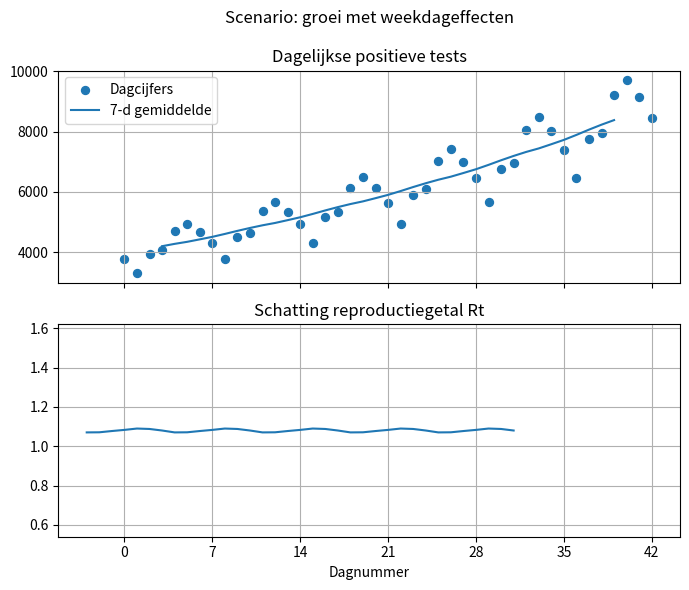

The matplotlib source for this figure:
#!/usr/bin/env python3
# -*- coding: utf-8 -*-
"""Testing R calculation method on hypothetical scenarios.
Created on Mon Mar 22 08:38:39 2021

@author: @hk_nien
"""

import matplotlib.pyplot as plt
import matplotlib.ticker as ticker
import numpy as np
import pandas as pd

def calc_R_from_cases(daily_pos, delay=7, Tc=4.0):
    """Calculate from daily-cases array.

    Return a dataframe with:

    - npos: number of positives per day
    - npos7: same, 7-day average.
    - Rt: R estimate.
    """

    npos = pd.Series(daily_pos)
    npos7 = npos.rolling(7, center=True).mean()


    log_r = np.log(npos7.to_numpy()) # shape (n,)
    log_slope = (log_r[2:] - log_r[:-2])/2 # (n-2,)
    Rt = np.exp(Tc*log_slope) # (n-2,)

    index = npos.index[1:-1] - delay
    Rts = pd.Series(index=index, data=Rt, name='Rt').iloc[3:]

    df = pd.DataFrame(dict(npos=npos, npos7=npos7, Rt=Rts))

    return df

def add_noise(npos, f=0.05, seed=2):
    """Add noise, stdev = f*value, truncated distribution"""

    np.random.seed(seed)
    lam = 1/f**2
    noise_fac = np.random.poisson(lam, size=npos.shape)/lam

    # redo outliers
    mask = (np.abs(noise_fac-1) > 2*f)
    noise_fac[mask] = np.random.poisson(lam, size=np.count_nonzero(mask))/lam



    return npos * noise_fac


def calc_plot_scenario(daily_pos, labels=None, title='Simulatie'):
    """daily_pos: 1D array of daily case numbers.

    labels: optional list (day_number, label).

    Return dataframe.
    """

    df = calc_R_from_cases(daily_pos)
    fig, axs = plt.subplots(2, 1, sharex=True, tight_layout=True, figsize=(7, 6))
    ax = axs[0]

    ax.set_title(f'{title}\n\nDagelijkse positieve tests')

    psize = max(15, 1500/len(df))

    ax.scatter(df.index, df['npos'], label='Dagcijfers', s=psize)
    ax.plot(df['npos7'], label='7-d gemiddelde')
    ax.legend()
    ax.grid()


    ax = axs[1]
    ax.plot(df['Rt'])
    ax.grid()
    ax.set_title('Schatting reproductiegetal Rt')
    ax.set_xlabel('Dagnummer')


    for ax, column in zip(axs, ['npos', 'Rt']):

        ys = df[column]
        if ys.min() < 0.1*ys.max():
            ax.set_yscale('log')
            ax.grid(axis='y', which='minor')
            continue

        ymin, ymax = ax.get_ylim()
        if ymin>0 and ymax/ymin < 2:
            ymid = (ymax+ymin)/2
            ymin, ymax = ymid*0.5, ymid*1.5
            ax.set_ylim(ymin, ymax)


    if labels:
        ymins = [ax.get_ylim()[0] for ax in axs]
        for (x, txt) in labels:
            for ax, ymin in zip(axs, ymins):
                t = ax.text(
                    x, ymin+0.01, f' {txt}', rotation=90,
                    horizontalalignment='center',
                    verticalalignment='bottom'
                    )
                t.set_bbox(dict(facecolor='white', alpha=0.5, edgecolor='white'))


    ax.xaxis.set_major_locator(ticker.MultipleLocator(7))
    fig.canvas.manager.set_window_title(title)
    fig.show()
    plt.pause(0.3)
    return df

def scenario_constant():
    npos = add_noise(np.full(70, 7000))
    calc_plot_scenario(npos, title='Constant')

def scenario_growth():

    R, Tc = 1.1, 4.0
    npos = 1000 * R ** (np.arange(70)/Tc)
    npos = add_noise(npos)
    calc_plot_scenario(npos, title='Scenario: constant R=1.1')


def scenario_more_tests():
    npos = np.full(70, 7000.0)
    npos[21:] *= 1.50
    npos = add_noise(npos)
    calc_plot_scenario(
        npos,
        title='Scenario: stapsgewijze toename testbereidheid (+50%)',
        labels=[(21, '+50% testbereidheid')]
        )


def scenario_single_mass_test():
    npos = np.full(70, 7000.0)
    npos[21] = 150000
    npos = add_noise(npos)
    df = calc_plot_scenario(
        npos,
        title='Scenario: eenmalige massa-test',
        labels=[(21, 'testdag')]
        )
    i = df['Rt'].argmin()
    print(df.iloc[i-2:i+3])
    return df

def scenario_weekday_effects():

    R, Tc = 1.08, 4.0
    npos = 3910 * R ** (np.arange(49)/Tc)
    wday_mul = 1/np.array([1.12, 1.16, 0.99, 1.  , 0.92, 0.85, 0.96]) # 2 wk
    wday_mul = 1/np.array([1.04, 1.21, 1.03, 1.02, 0.9 , 0.87, 0.94]) # 1 wk
    #wday_mul = 1/np.array([1.14, 1.18, 0.99, 0.96, 0.89, 0.88, 0.97]) # 5 wk
    # wday_mul = 1/np.array([1.16, 1.17, 0.97, 0.93, 0.89, 0.89, 0.98]) # 7 wk
    npos_7 = npos.reshape(-1, 7)
    npos_7 *= wday_mul
    npos = npos[:-6]
    calc_plot_scenario(npos, title='Scenario: groei met weekdageffecten')



plt.close('all')

#scenario_constant()
#scenario_more_tests()
#scenario_growth()
scenario_weekday_effects()
#df = scenario_single_mass_test()








